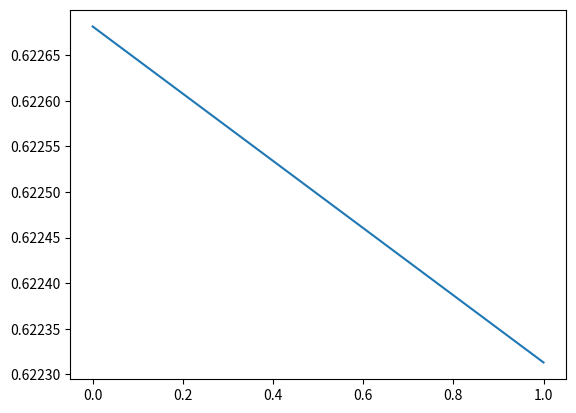

The script that saved this image:
import numpy as np
import matplotlib.pyplot as plt


class NeuralNetwork(object):
    def __init__(self, layers=[2, 3, 2], activations=['sigmoid', 'relu']):
        assert (len(layers) == len(activations) + 1)
        self.layers = layers
        self.activations = activations
        self.weights = []
        self.biases = []
        for i in range(len(layers) - 1):
            self.weights.append(np.random.randn(layers[i + 1], layers[i]))
            # self.weights.append(np.random.uniform(-0.5, 0.5) * np.random.randn(layers[i + 1], layers[i]))
            self.biases.append(np.random.randn(layers[i + 1], 1))
        print(self.weights)

    def feedforward(self, x):
        # return the feedforward value for x
        a = np.copy(x)
        z_s = []
        a_s = [a]
        for i in range(len(self.weights)):
            activation_function = self.getActivationFunction(self.activations[i])
            # z_s.append(self.weights[i].dot(a) + self.biases[i])
            z_s.append(np.dot(a, self.weights[i]) + self.biases[i])
            a = activation_function(z_s[-1])
            a_s.append(a)
        return (z_s, a_s)

    def backpropagation(self, y, z_s, a_s):
        dw = []  # dC/dW
        db = []  # dC/dB
        deltas = [None] * len(self.weights)  # delta = dC/dZ  known as error for each layer
        # insert the last layer error
        deltas[-1] = ((y - a_s[-1]) * (self.getDerivitiveActivationFunction(self.activations[-1]))(z_s[-1]))
        # Perform BackPropagation
        for i in reversed(range(len(deltas) - 1)):
            deltas[i] = self.weights[i + 1].T.dot(deltas[i + 1]) * (
                self.getDerivitiveActivationFunction(self.activations[i])(z_s[i]))
            # deltas[i] = np.dot(self.weights[i + 1], deltas[i + 1]) * (
            #     self.getDerivitiveActivationFunction(self.activations[i])(z_s[i]))
            # a= [print(d.shape) for d in deltas]
        batch_size = y.shape[0]
        db = [np.dot(d, (np.ones((batch_size, 1)))) / float(batch_size) for d in deltas]
        dw = [np.dot(d, a_s[i].T) / float(batch_size) for i, d in enumerate(deltas)]
        # return the derivitives respect to weight matrix and biases
        print("Delta values")
        print(deltas)
        print("New weights:")
        print(dw)
        return dw, db

    def train(self, x, y, batch_size=10, epochs=100, lr=0.01):
        # update weights and biases based on the output
        errors = np.array([])
        for e in range(epochs):
            i = 0
            while (i < len(y)):
                x_batch = x[i:i + batch_size]
                y_batch = y[i:i + batch_size]
                i = i + batch_size
                z_s, a_s = self.feedforward(x_batch)
                print("Outputs {}".format(a_s))
                dw, db = self.backpropagation(y_batch, z_s, a_s)
                print("Sensitivity: {}".format(dw))
                self.weights = [w + lr * dweight for w, dweight in zip(self.weights, dw)]
                self.biases = [w + lr * dbias for w, dbias in zip(self.biases, db)]

                print("New weights: {}".format(self.weights))

                print("loss = {}".format(np.linalg.norm(a_s[-1] - y_batch)))
                errors = np.append(errors, (np.linalg.norm(a_s[-1] - y_batch)))
        print("errors {}".format(errors))
        return errors


    @staticmethod
    def getActivationFunction(name):
        if name == 'sigmoid':
            return lambda x: np.exp(x) / (1 + np.exp(x))
        elif name == 'linear':
            return lambda x: x
        elif name == 'relu':
            def relu(x):
                y = np.copy(x)
                y[y < 0] = 0
                return y

            return relu
        else:
            print('Unknown activation function. linear is used')
            return lambda x: x

    @staticmethod
    def getDerivitiveActivationFunction(name):
        if name == 'sigmoid':
            sig = lambda x: np.exp(x) / (1 + np.exp(x))
            return lambda x: sig(x) * (1 - sig(x))
        elif name == 'linear':
            return lambda x: 1
        elif name == 'relu':
            def relu_diff(x):
                y = np.copy(x)
                y[y >= 0] = 1
                y[y < 0] = 0
                return y

            return relu_diff
        else:
            print('Unknown activation function. linear is used')
            return lambda x: 1


if __name__ == '__main__':
    nn = NeuralNetwork([2, 2, 2], activations=['sigmoid', 'sigmoid'])
    # nn = NeuralNetwork([2, 2, 2], activations=['relu', 'relu'])
    # X = 2 * np.pi * np.random.rand(1000).reshape(1, -1)
    # y = np.sin(X)
    X = np.array([0.3, 0.6])
    y = np.array([0.7, 0.4])

    epoch = 2
    # epoch = 400
    err = np.array((1, epoch))
    # nn.train(X, y, epochs=10, batch_size=4, lr=.1)
    # nn.train(X, y, epochs=2, batch_size=2)
    err = nn.train(X, y, epochs=epoch, batch_size=2, lr=0.1)
    _, a_s = nn.feedforward(X)
    # x_plt_arr = np.arange(0, 400)
    print("Error reduction: {}".format(err[0] - err[1]))
    print("Sum of squared errors with old weights: {}".format(err[0]))
    print("Sum of squared errors with new weights: {}".format(err[1]))
    # plt.plot(a_s[-1].flatten())
    # plt.show()
    plt.plot(err)
    # plt.scatter(X.flatten(), y.flatten())
    # plt.scatter(X.flatten(), a_s[-1].flatten())
    plt.show()
